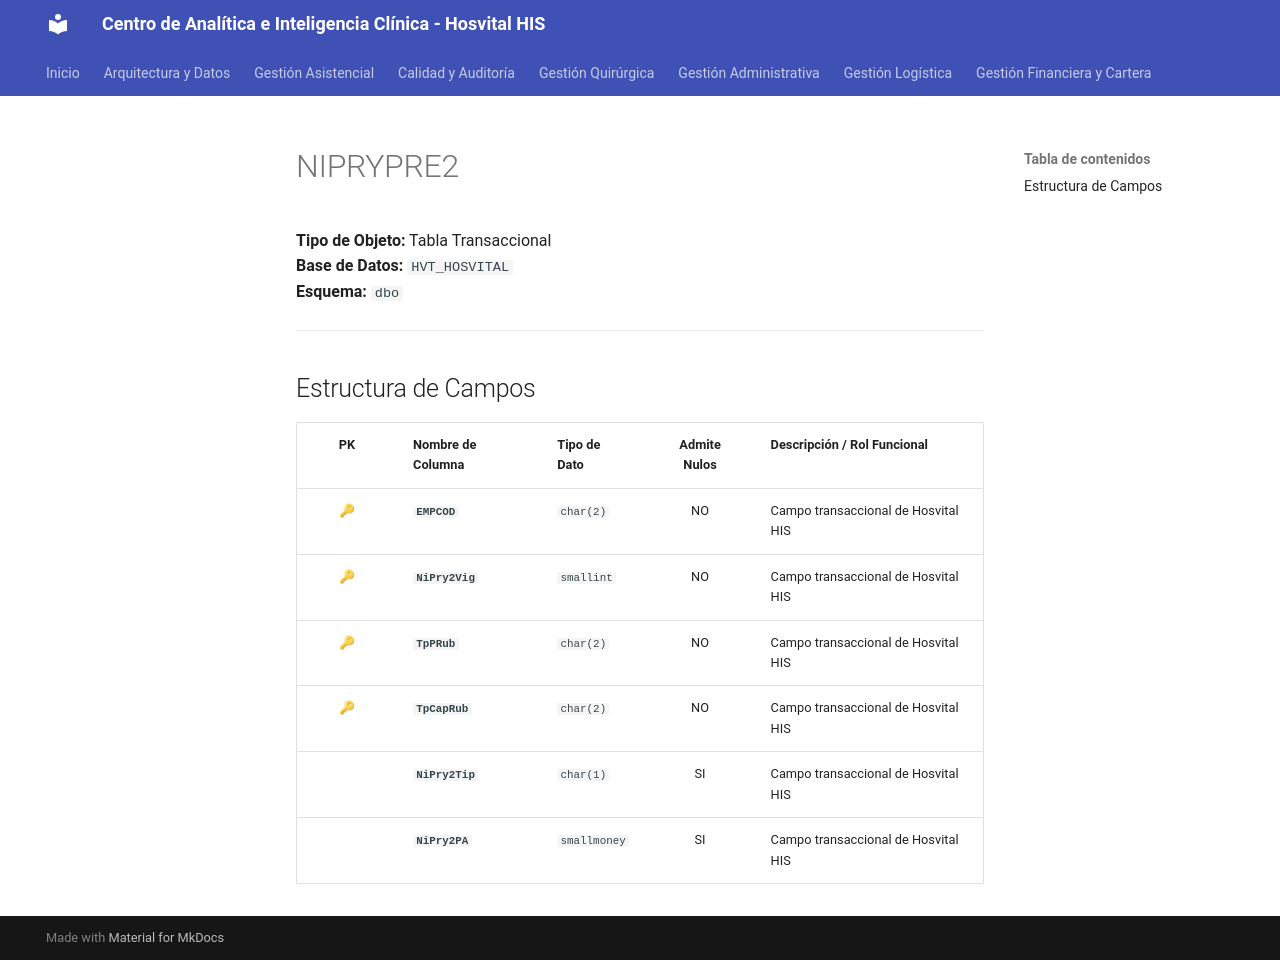

repository: SoporteSaludtech/superset-docs · page: diccionario-general/NIPRYPRE2/index.html · generator: mkdocs

# NIPRYPRE2

**Tipo de Objeto:** Tabla Transaccional  
**Base de Datos:** `HVT_HOSVITAL`  
**Esquema:** `dbo`

---

## Estructura de Campos

| PK | Nombre de Columna | Tipo de Dato | Admite Nulos | Descripción / Rol Funcional |
| :-: | :--- | :--- | :-: | :--- |
| 🔑 | **`EMPCOD`** | `char(2)` | NO | Campo transaccional de Hosvital HIS |
| 🔑 | **`NiPry2Vig`** | `smallint` | NO | Campo transaccional de Hosvital HIS |
| 🔑 | **`TpPRub`** | `char(2)` | NO | Campo transaccional de Hosvital HIS |
| 🔑 | **`TpCapRub`** | `char(2)` | NO | Campo transaccional de Hosvital HIS |
|  | **`NiPry2Tip`** | `char(1)` | SI | Campo transaccional de Hosvital HIS |
|  | **`NiPry2PA`** | `smallmoney` | SI | Campo transaccional de Hosvital HIS |
